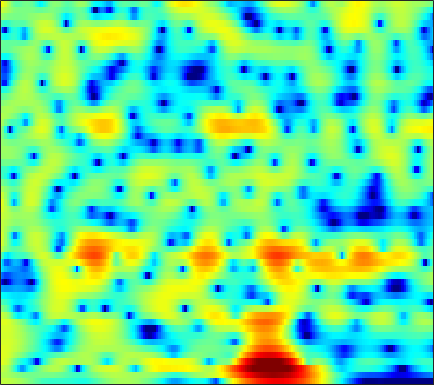

The table this chart was drawn from, first rows:
2.7858, 2.7895, 2.7558, 2.6858, 2.6003, 2.4431, 2.2491, 2.0757, 1.8047, 1.4883, 1.1219, 0.81772, 0.38138, -0.085425, -0.45071, -0.9614, -1.4782, -1.855, -2.326, -2.7295, -3.0566, -3.2415, -3.4221, -3.527
2.111, 2.019, 1.843, 1.608, 1.398, 1.084, 0.7448, 0.4885, 0.1593, -0.132, -0.3666, -0.5008, -0.6195, -0.6788, -0.6898, -0.6679, -0.6209, -0.5807, -0.5248, -0.477, -0.44, -0.4249, -0.4319, -0.4765
2.991, 2.816, 2.305, 1.466, 0.5978, -0.9196, -2.914, -4.78, -7.722, -10.43, -10.66, -9.18, -6.946, -5.136, -4.039, -2.837, -1.838, -1.178, -0.3891, 0.321, 0.9542, 1.369, 1.83, 2.154
4.384, 4.199, 3.702, 2.915, 2.142, 0.8756, -0.5947, -1.748, -3.197, -4.349, -5.147, -5.645, -6.468, -7.803, -9.406, -12.81, -18.25, -18, -11.57, -7.214, -4.292, -2.654, -0.9577, 0.3155
4.351, 4.253, 4.005, 3.632, 3.281, 2.729, 2.102, 1.601, 0.8943, 0.1531, -0.6294, -1.245, -2.097, -2.972, -3.602, -4.336, -4.867, -5.078, -5.073, -4.808, -4.406, -4.067, -3.607, -3.153
4.197, 4.191, 4.1, 3.923, 3.739, 3.43, 3.05, 2.723, 2.232, 1.693, 1.11, 0.647, 0.002172, -0.6704, -1.187, -1.895, -2.632, -3.207, -3.999, -4.851, -5.79, -6.575, -7.755, -9.085
3.944, 3.974, 3.943, 3.836, 3.707, 3.473, 3.171, 2.901, 2.49, 2.025, 1.506, 1.083, 0.4775, -0.1826, -0.7184, -1.484, -2.313, -2.986, -3.969, -5.083, -6.357, -7.453, -9.148, -11.17
3.705, 3.744, 3.728, 3.633, 3.511, 3.282, 2.982, 2.717, 2.307, 1.847, 1.337, 0.9261, 0.3473, -0.2652, -0.7431, -1.397, -2.075, -2.607, -3.363, -4.163, -5.003, -5.659, -6.544, -7.401
3.794, 3.885, 3.899, 3.798, 3.644, 3.352, 2.969, 2.631, 2.118, 1.54, 0.9125, 0.4189, -0.2432, -0.883, -1.332, -1.872, -2.319, -2.599, -2.914, -3.201, -3.543, -3.859, -4.403, -5.129
4.119, 4.288, 4.258, 3.984, 3.645, 3.061, 2.368, 1.812, 1.05, 0.2657, -0.5588, -1.256, -2.356, -3.678, -4.76, -6.029, -6.43, -5.9, -4.546, -3.138, -2.035, -1.453, -1.038, -1.029
3.082, 2.916, 2.308, 1.266, 0.1811, -1.651, -3.849, -5.419, -6.622, -6.455, -5.759, -5.466, -5.676, -6.691, -8.06, -10.67, -11.82, -9.684, -5.845, -2.803, -0.642, 0.5788, 1.755, 2.503
0.3859, -0.1594, -1.169, -2.594, -3.989, -6.362, -9.48, -12.04, -13.61, -11.51, -9.041, -7.644, -6.302, -5.368, -4.806, -4.119, -3.361, -2.66, -1.55, -0.3804, 0.7169, 1.479, 2.361, 3.079
-2.241, -2.709, -3.416, -4.195, -4.805, -5.622, -6.342, -6.735, -6.951, -6.849, -6.506, -6.142, -5.487, -4.759, -4.191, -3.388, -2.532, -1.842, -0.9004, 0.01635, 0.9113, 1.538, 2.271, 2.906
-5.297, -5.623, -6.024, -6.373, -6.62, -6.89, -7.094, -7.196, -7.277, -7.309, -7.245, -7.101, -6.782, -6.287, -5.795, -4.943, -3.893, -3.021, -1.858, -0.7035, 0.4193, 1.209, 2.154, 2.932
-9.806, -10.26, -10.62, -10.66, -10.49, -10.2, -9.886, -9.756, -9.784, -10.04, -10.43, -10.85, -11.56, -12.01, -11.7, -10.25, -8.072, -6.333, -4.137, -2.146, -0.4105, 0.6975, 2.004, 3.083
-16.63, -20.46, -24.73, -20.15, -17.05, -14.35, -12.79, -12.11, -11.73, -11.83, -12.61, -13.68, -16.01, -20.11, -23.23, -17.65, -11.74, -8.584, -5.314, -2.704, -0.5993, 0.7021, 2.136, 3.302
-11.67, -13.15, -14.34, -14.25, -13.6, -12.63, -11.95, -11.62, -11.29, -11.2, -11.35, -11.43, -11.22, -10.79, -10.08, -8.611, -6.755, -5.236, -3.201, -1.28, 0.3694, 1.462, 2.702, 3.654
-6.503, -7.746, -9.055, -9.892, -10.18, -10.46, -10.57, -10.73, -11.18, -11.99, -12.69, -12.96, -12.42, -10.82, -9.154, -6.773, -4.576, -3.117, -1.312, 0.2404, 1.473, 2.247, 3.154, 3.845
-5.707, -8.825, -12.9, -13.59, -12.12, -10.26, -9.217, -8.995, -9.553, -11, -13.92, -17.86, -18.41, -11.95, -8.214, -4.7, -2.194, -0.7059, 0.8742, 1.971, 2.77, 3.19, 3.444, 3.568
-0.9352, -3.398, -6.169, -6.886, -6.281, -5.063, -4.181, -3.757, -3.397, -3.253, -3.17, -2.882, -2.241, -1.283, -0.3159, 0.9774, 2.092, 2.795, 3.43, 3.683, 3.624, 3.35, 2.526, 1.254
3.096, 1.912, 0.4998, -0.6585, -1.298, -1.825, -2.01, -1.943, -1.613, -1.122, -0.5071, 0.0423, 0.7435, 1.49, 1.996, 2.542, 2.954, 3.097, 3.02, 2.662, 1.842, 0.9231, -0.6715, -3.084
4.185, 3.041, 1.333, -0.6091, -2.157, -4.247, -5.649, -5.659, -4.427, -2.664, -0.9606, 0.09163, 1.256, 2.188, 2.688, 3.135, 3.34, 3.307, 3.019, 2.451, 1.495, 0.5444, -0.9638, -2.923
4.27, 3.193, 1.408, -0.9137, -3.164, -7.274, -12.29, -11.88, -7.115, -3.63, -1.2, 0.1141, 1.438, 2.355, 2.822, 3.216, 3.331, 3.257, 2.96, 2.391, 1.642, 0.8788, -0.3697, -1.85
3.392, 2.765, 1.787, 0.7138, -0.09666, -1.047, -1.651, -1.76, -1.478, -0.8231, -0.09297, 0.4361, 1.049, 1.486, 1.708, 1.838, 1.787, 1.639, 1.286, 0.7885, 0.1636, -0.3788, -1.199, -2.021
3.07, 2.747, 2.249, 1.732, 1.364, 0.947, 0.6586, 0.5374, 0.5018, 0.5949, 0.7377, 0.8609, 0.988, 1.036, 1.012, 0.8526, 0.5695, 0.2706, -0.2497, -0.8417, -1.544, -2.026, -2.667, -3.221
3.463, 3.155, 2.682, 2.185, 1.833, 1.45, 1.198, 1.101, 1.093, 1.157, 1.279, 1.357, 1.391, 1.331, 1.18, 0.8295, 0.2987, -0.2382, -1.111, -2.162, -3.337, -4.212, -5.236, -5.975
4.312, 3.741, 2.838, 1.831, 1.088, 0.2695, -0.1494, -0.1182, 0.2929, 0.9246, 1.565, 1.955, 2.314, 2.425, 2.329, 1.959, 1.256, 0.5049, -0.8427, -2.662, -5.016, -7.403, -11.27, -15.06
4.818, 3.867, 2.173, -0.1585, -2.511, -6.835, -10.3, -7.938, -3.691, -0.7249, 1.255, 2.285, 3.205, 3.66, 3.75, 3.519, 2.903, 2.179, 0.8315, -0.9699, -3.276, -5.359, -8.433, -10.87
3.771, 2.9, 1.42, -0.4225, -2.003, -4.102, -5.139, -4.531, -2.605, -0.5911, 1.048, 2.01, 2.938, 3.484, 3.675, 3.59, 3.186, 2.646, 1.655, 0.2957, -1.278, -2.672, -4.631, -6.539
2.095, 1.523, 0.6806, -0.1783, -0.7376, -1.249, -1.372, -1.173, -0.586, 0.2872, 1.179, 1.837, 2.56, 3.093, 3.309, 3.377, 3.166, 2.82, 2.101, 1.078, -0.2823, -1.51, -3.586, -6.25
-0.2145, -0.6736, -1.467, -2.432, -3.17, -3.868, -3.881, -3.392, -2.264, -0.9598, 0.3397, 1.185, 2.117, 2.826, 3.187, 3.488, 3.53, 3.418, 3.043, 2.467, 1.58, 0.823, -0.4953, -1.976
-2.991, -3.215, -4.218, -6.22, -8.763, -14.88, -19.76, -12.34, -6.792, -3.553, -1.341, -0.1527, 1.051, 1.885, 2.377, 2.832, 3.135, 3.257, 3.306, 3.18, 2.932, 2.597, 2.089, 1.427
-3.394, -3.16, -3.433, -4.232, -5.088, -6.166, -6.327, -5.645, -4.239, -2.826, -1.706, -1.103, -0.4923, -0.107, 0.1691, 0.5074, 0.9605, 1.33, 1.865, 2.29, 2.667, 2.774, 2.857, 2.708
-0.9155, -0.7288, -0.6551, -0.7473, -0.8515, -1.022, -1.141, -1.194, -1.218, -1.322, -1.651, -2.071, -2.958, -4.087, -4.96, -5.382, -4.486, -3.195, -1.398, 0.1565, 1.309, 1.973, 2.536, 2.835
0.9368, 1.03, 1.081, 1.037, 0.959, 0.8138, 0.5831, 0.3501, -0.06523, -0.6902, -1.613, -2.602, -4.552, -7.68, -11.46, -18.94, -12.01, -7.501, -3.78, -1.339, 0.2437, 1.119, 1.856, 2.299
1.234, 1.244, 1.185, 1.081, 0.9629, 0.7948, 0.6098, 0.4461, 0.1409, -0.2731, -0.8018, -1.325, -2.11, -2.926, -3.412, -3.607, -3.157, -2.452, -1.359, -0.343, 0.5064, 0.9204, 1.307, 1.425
0.9075, 0.6363, 0.2264, -0.1392, -0.3327, -0.4739, -0.4615, -0.3918, -0.2706, -0.148, -0.09323, -0.05789, -0.03714, 0.01589, 0.06851, 0.2497, 0.5227, 0.7615, 1.076, 1.311, 1.409, 1.362, 1.13, 0.67
0.5994, -0.4257, -2.014, -3.539, -4.194, -4.083, -3.194, -2.4, -1.409, -0.6236, -0.01297, 0.4019, 0.8999, 1.389, 1.767, 2.231, 2.648, 2.877, 3.067, 3.067, 2.783, 2.43, 1.59, 0.4131
0.9215, -0.893, -4.513, -11.12, -23.22, -12.34, -6.59, -4.415, -2.837, -2.058, -1.596, -1.275, -0.5727, 0.4321, 1.325, 2.44, 3.354, 3.868, 4.274, 4.351, 4.088, 3.622, 2.646, 1.184
2.087, 1.153, -0.2667, -1.689, -2.427, -2.819, -2.842, -2.868, -3.474, -4.991, -7.814, -10.83, -10.41, -5.509, -2.569, 0.1442, 1.97, 2.893, 3.623, 3.873, 3.756, 3.376, 2.656, 1.612
2.261, 2.104, 1.791, 1.376, 1.028, 0.5383, -0.04914, -0.6342, -1.68, -3.114, -4.977, -6.059, -5.86, -3.8, -2.025, -0.08898, 1.287, 1.995, 2.511, 2.62, 2.346, 1.897, 1.09, 0.02373
1.257, 1.546, 1.744, 1.819, 1.782, 1.649, 1.434, 1.191, 0.8341, 0.4508, 0.1391, 0.01513, 0.09971, 0.4209, 0.7332, 1.205, 1.545, 1.672, 1.647, 1.354, 0.7101, 0.05082, -1.276, -3.066
-0.09569, 0.3054, 0.7229, 1.051, 1.259, 1.471, 1.617, 1.705, 1.76, 1.761, 1.767, 1.748, 1.722, 1.69, 1.637, 1.526, 1.354, 1.152, 0.7852, 0.2643, -0.4286, -1.095, -2.272, -3.864
-1.608, -1.361, -0.9424, -0.4665, -0.06311, 0.4927, 1.013, 1.373, 1.758, 2.039, 2.184, 2.216, 2.123, 1.892, 1.65, 1.187, 0.6444, 0.2178, -0.3544, -0.8648, -1.236, -1.52, -1.82, -2.15
-4.589, -4.778, -4.479, -3.559, -2.65, -1.346, -0.1214, 0.6521, 1.512, 2.133, 2.471, 2.56, 2.434, 2.009, 1.484, 0.5168, -0.7774, -1.885, -3.295, -4.061, -3.824, -3.123, -2.006, -0.9762
-12.55, -16.64, -16.52, -10.79, -7.58, -4.455, -2.126, -0.7631, 0.6468, 1.635, 2.262, 2.468, 2.42, 1.955, 1.277, -0.108, -2.299, -4.774, -10.35, -33.57, -11.51, -6.5, -2.794, -0.4257
-12.41, -13.87, -13.84, -11.62, -9.532, -6.808, -4.431, -2.909, -1.264, -0.02338, 0.841, 1.235, 1.433, 1.268, 0.9173, 0.1165, -0.988, -1.947, -3.139, -3.667, -3.175, -2.277, -0.8295, 0.5253
-13.29, -15, -15.58, -13.5, -11.26, -8.355, -5.845, -4.255, -2.502, -1.146, -0.1727, 0.3573, 0.7817, 0.9336, 0.9004, 0.6826, 0.3543, 0.08309, -0.2133, -0.3361, -0.234, 0.01742, 0.5086, 1.098
-13.13, -16.75, -19, -14.1, -10.81, -7.524, -5.072, -3.581, -1.993, -0.78, 0.1153, 0.6245, 1.075, 1.292, 1.33, 1.232, 0.9843, 0.7415, 0.4028, 0.09181, -0.08653, -0.06865, 0.1479, 0.5914
-5.059, -5.548, -5.7, -5.136, -4.429, -3.273, -2.119, -1.307, -0.3613, 0.4303, 1.053, 1.392, 1.716, 1.847, 1.794, 1.561, 1.083, 0.5576, -0.3832, -1.538, -2.66, -3.264, -3.234, -2.167
-1.104, -1.285, -1.358, -1.285, -1.1, -0.7553, -0.3399, -0.06177, 0.3158, 0.6682, 0.9906, 1.198, 1.431, 1.583, 1.593, 1.386, 0.8649, 0.1751, -1.307, -3.743, -8.099, -15, -18.2, -7.364
-0.8302, -1.133, -1.366, -1.44, -1.392, -1.316, -1.284, -1.322, -1.475, -1.679, -1.745, -1.573, -1.099, -0.4227, 0.1057, 0.5936, 0.7662, 0.6323, 0.1275, -0.7263, -1.755, -2.372, -2.347, -1.353
-3.917, -4.944, -5.529, -4.998, -4.387, -3.738, -3.618, -3.901, -5.015, -7.078, -9.814, -10.5, -7.616, -4.219, -2.26, -0.3366, 0.9057, 1.516, 1.989, 2.189, 2.256, 2.29, 2.36, 2.467
-8.772, -15.5, -20.41, -10.11, -7.013, -4.852, -4.005, -4.067, -4.953, -6.779, -9.032, -9.473, -6.944, -3.712, -1.77, 0.2401, 1.68, 2.464, 3.182, 3.614, 3.834, 3.902, 3.819, 3.564
-2.404, -3.354, -3.941, -3.595, -3.096, -2.444, -2.01, -1.9, -1.923, -2.033, -2.03, -1.826, -1.225, -0.3844, 0.3107, 1.194, 1.965, 2.433, 2.905, 3.211, 3.322, 3.268, 3.031, 2.57
1.181, 0.761, 0.3003, -0.02552, -0.188, -0.3216, -0.4127, -0.4302, -0.4414, -0.4143, -0.3485, -0.2502, -0.05443, 0.1983, 0.4077, 0.6728, 0.9005, 1.054, 1.238, 1.375, 1.444, 1.411, 1.264, 0.9198
3.338, 2.886, 2.251, 1.58, 1.113, 0.5547, 0.1107, -0.1109, -0.2813, -0.3246, -0.2843, -0.252, -0.2565, -0.3255, -0.4392, -0.6658, -0.9398, -1.121, -1.243, -1.168, -0.882, -0.5836, -0.2621, -0.109
5.476, 4.77, 3.641, 2.34, 1.288, -0.08288, -1.151, -1.632, -1.7, -1.339, -0.8588, -0.5852, -0.4474, -0.67, -1.116, -2.105, -3.542, -4.83, -6.212, -5.955, -4.245, -2.805, -1.249, -0.1964
